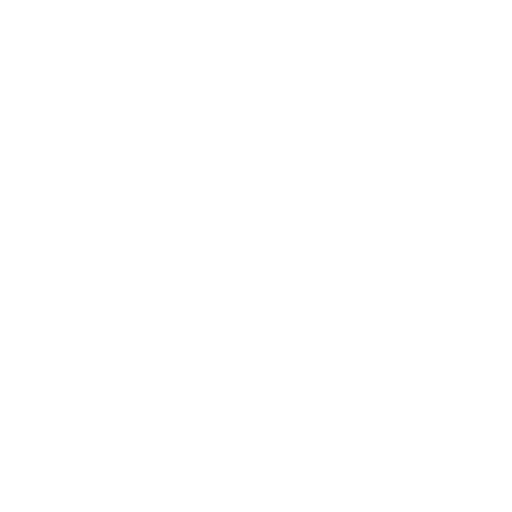
t = 0.00 s
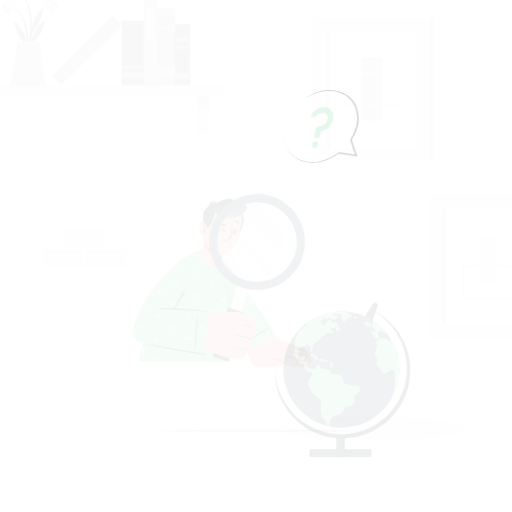
t = 0.15 s
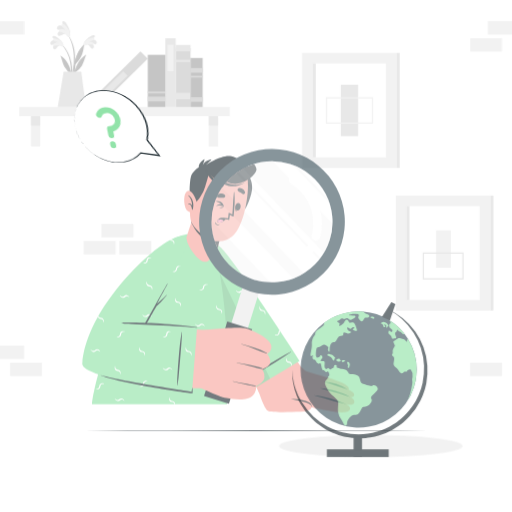
t = 0.45 s
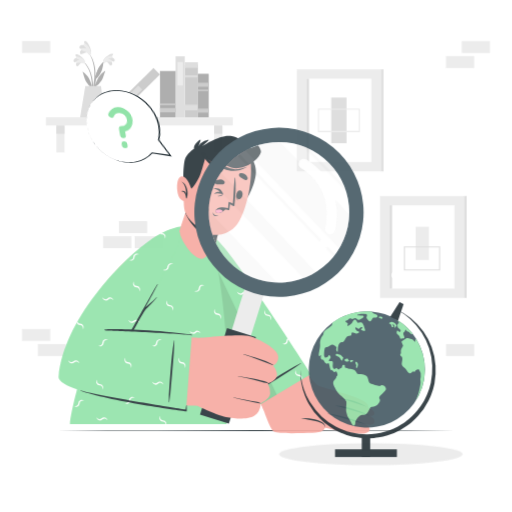
t = 0.60 s
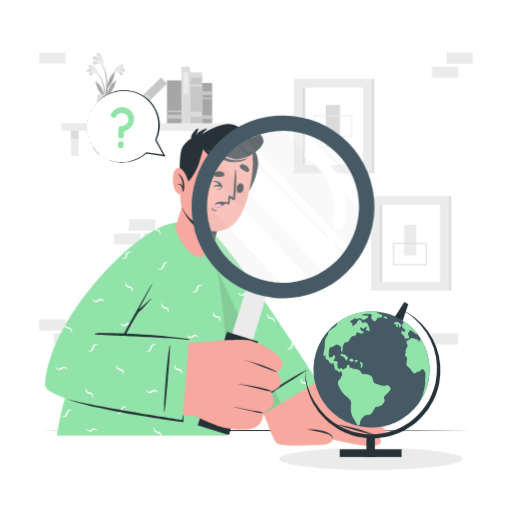
t = 0.80 s
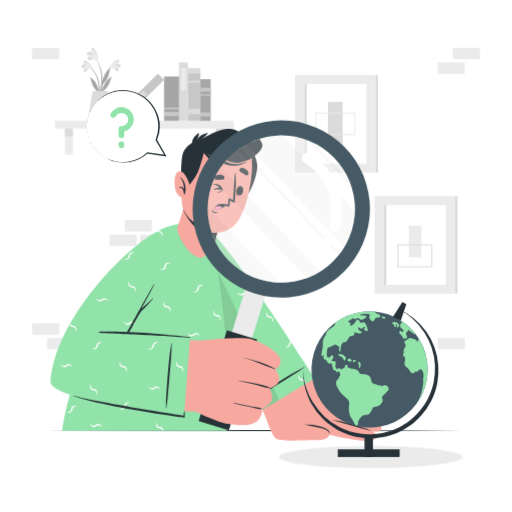
t = 1.00 s

The animated SVG that drew these frames (rendered in a browser with its animation timeline set to each time). Animation: 5 CSS @keyframes rules; one cycle of 1.00 s.

<svg class="animated" id="freepik_stories-curious" xmlns="http://www.w3.org/2000/svg" viewBox="0 0 500 500" version="1.1" xmlns:xlink="http://www.w3.org/1999/xlink" xmlns:svgjs="http://svgjs.com/svgjs"><style>svg#freepik_stories-curious:not(.animated) .animable {opacity: 0;}svg#freepik_stories-curious.animated #freepik--background-complete--inject-18 {animation: 1s 1 forwards cubic-bezier(.36,-0.01,.5,1.38) zoomOut;animation-delay: 0s;}svg#freepik_stories-curious.animated #freepik--Shadow--inject-18 {animation: 1s 1 forwards cubic-bezier(.36,-0.01,.5,1.38) slideDown;animation-delay: 0s;}svg#freepik_stories-curious.animated #freepik--Desk--inject-18 {animation: 1s 1 forwards cubic-bezier(.36,-0.01,.5,1.38) zoomIn;animation-delay: 0s;}svg#freepik_stories-curious.animated #freepik--Character--inject-18 {animation: 1s 1 forwards cubic-bezier(.36,-0.01,.5,1.38) zoomIn;animation-delay: 0s;}svg#freepik_stories-curious.animated #freepik--Globe--inject-18 {animation: 1s 1 forwards cubic-bezier(.36,-0.01,.5,1.38) slideLeft;animation-delay: 0s;}svg#freepik_stories-curious.animated #freepik--speech-bubble--inject-18 {animation: 1s 1 forwards cubic-bezier(.36,-0.01,.5,1.38) lightSpeedRight;animation-delay: 0s;}            @keyframes zoomOut {                0% {                    opacity: 0;                    transform: scale(1.5);                }                100% {                    opacity: 1;                    transform: scale(1);                }            }                    @keyframes slideDown {                0% {                    opacity: 0;                    transform: translateY(-30px);                }                100% {                    opacity: 1;                    transform: translateY(0);                }            }                    @keyframes zoomIn {                0% {                    opacity: 0;                    transform: scale(0.5);                }                100% {                    opacity: 1;                    transform: scale(1);                }            }                    @keyframes slideLeft {                0% {                    opacity: 0;                    transform: translateX(-30px);                }                100% {                    opacity: 1;                    transform: translateX(0);                }            }                    @keyframes lightSpeedRight {              from {                transform: translate3d(50%, 0, 0) skewX(-20deg);                opacity: 0;              }              60% {                transform: skewX(10deg);                opacity: 1;              }              80% {                transform: skewX(-2deg);              }              to {                opacity: 1;                transform: translate3d(0, 0, 0);              }            }        </style><g id="freepik--background-complete--inject-18" class="animable" style="transform-origin: 250px 193.887px;"><g id="el9krwcamet4t"><rect x="427.41" y="60.85" width="26.48" height="11.19" style="fill: rgb(235, 235, 235); transform-origin: 440.65px 66.445px; transform: rotate(-180deg);" class="animable"></rect></g><g id="el4b9zpsk3x96"><rect x="442.18" y="46.74" width="26.48" height="11.19" style="fill: rgb(235, 235, 235); transform-origin: 455.42px 52.335px; transform: rotate(180deg);" class="animable"></rect></g><g id="elqvxmu3wgi3c"><rect x="107.14" y="229.02" width="26.48" height="11.19" style="fill: rgb(235, 235, 235); transform-origin: 120.38px 234.615px; transform: rotate(180deg);" class="animable"></rect></g><g id="elilqreujzj4"><rect x="121.92" y="214.91" width="26.48" height="11.19" style="fill: rgb(235, 235, 235); transform-origin: 135.16px 220.505px; transform: rotate(180deg);" class="animable"></rect></g><g id="elzobs3cdiwlj"><rect x="136.63" y="229.02" width="26.48" height="11.19" style="fill: rgb(235, 235, 235); transform-origin: 149.87px 234.615px; transform: rotate(180deg);" class="animable"></rect></g><g id="el10piyh6f9fwc"><rect x="31.34" y="46.74" width="26.48" height="11.19" style="fill: rgb(235, 235, 235); transform-origin: 44.58px 52.335px; transform: rotate(180deg);" class="animable"></rect></g><g id="el8ap4ytkyc94"><rect x="46.11" y="329.85" width="26.48" height="11.19" style="fill: rgb(235, 235, 235); transform-origin: 59.35px 335.445px; transform: rotate(180deg);" class="animable"></rect></g><g id="el2msseownnq2"><rect x="31.34" y="315.74" width="26.48" height="11.19" style="fill: rgb(235, 235, 235); transform-origin: 44.58px 321.335px; transform: rotate(180deg);" class="animable"></rect></g><g id="el270sqlf4wxo"><rect x="427.41" y="329.85" width="26.48" height="11.19" style="fill: rgb(235, 235, 235); transform-origin: 440.65px 335.445px; transform: rotate(-180deg);" class="animable"></rect></g><rect x="288.17" y="73.17" width="78.58" height="95.31" style="fill: rgb(235, 235, 235); transform-origin: 327.46px 120.825px;" id="eltrrme6pg1td" class="animable"></rect><rect x="297.15" y="81.87" width="60.62" height="77.92" style="fill: rgb(255, 255, 255); transform-origin: 327.46px 120.83px;" id="el24x2srzh70t" class="animable"></rect><rect x="297.15" y="81.87" width="2.37" height="77.92" style="fill: rgb(219, 219, 219); transform-origin: 298.335px 120.83px;" id="elwxrxq3xcv08" class="animable"></rect><rect x="366.75" y="73.17" width="2.37" height="95.31" style="fill: rgb(219, 219, 219); transform-origin: 367.935px 120.825px;" id="elqhvwzqu705" class="animable"></rect><rect x="320.31" y="99.54" width="14.29" height="42.59" style="fill: rgb(219, 219, 219); transform-origin: 327.455px 120.835px;" id="eljq6xh8pu2f" class="animable"></rect><path d="M347,131.76H307.9V109.9H347Zm-38.12-1H346V110.9H308.9Z" style="fill: rgb(235, 235, 235); transform-origin: 327.45px 120.83px;" id="ell4asvqydh7" class="animable"></path><rect x="365.84" y="191.45" width="78.58" height="95.31" style="fill: rgb(235, 235, 235); transform-origin: 405.13px 239.105px;" id="el9kiogsyq0t" class="animable"></rect><rect x="374.81" y="200.15" width="60.62" height="77.92" style="fill: rgb(255, 255, 255); transform-origin: 405.12px 239.11px;" id="elqrlsewerbk" class="animable"></rect><rect x="374.81" y="200.15" width="2.37" height="77.92" style="fill: rgb(219, 219, 219); transform-origin: 375.995px 239.11px;" id="elrqip0hk663i" class="animable"></rect><rect x="444.41" y="191.45" width="2.37" height="95.31" style="fill: rgb(219, 219, 219); transform-origin: 445.595px 239.105px;" id="eld0xyaqyjzra" class="animable"></rect><rect x="399.26" y="220.29" width="12.25" height="30.96" style="fill: rgb(235, 235, 235); transform-origin: 405.385px 235.77px;" id="eldb5vk8kcer4" class="animable"></rect><path d="M422.07,261H388.18V238.61h33.89Zm-32.89-1h31.89V239.61H389.18Z" style="fill: rgb(219, 219, 219); transform-origin: 405.125px 249.805px;" id="elonzabkeppd9" class="animable"></path><g id="elru8l8owemor"><rect x="53.67" y="117.96" width="174.64" height="7.66" style="fill: rgb(235, 235, 235); transform-origin: 140.99px 121.79px; transform: rotate(180deg);" class="animable"></rect></g><rect x="210.86" y="125.62" width="7.66" height="25.33" style="fill: rgb(235, 235, 235); transform-origin: 214.69px 138.285px;" id="eljd4m6tq7xxf" class="animable"></rect><rect x="210.86" y="125.62" width="7.66" height="7.83" style="fill: rgb(219, 219, 219); transform-origin: 214.69px 129.535px;" id="elrtpcq695v7e" class="animable"></rect><rect x="63.45" y="125.62" width="7.66" height="25.33" style="fill: rgb(235, 235, 235); transform-origin: 67.28px 138.285px;" id="elsk30a92jlxn" class="animable"></rect><rect x="63.45" y="125.62" width="7.66" height="7.83" style="fill: rgb(219, 219, 219); transform-origin: 67.28px 129.535px;" id="el5zk447a9cc9" class="animable"></rect><g id="elg9ps9swmear"><rect x="165.16" y="87.41" width="48.81" height="12.29" style="fill: rgb(199, 199, 199); transform-origin: 189.565px 93.555px; transform: rotate(90deg);" class="animable"></rect></g><g id="el19tygfzemwu"><rect x="186.88" y="63.07" width="5.36" height="12.29" style="fill: rgb(219, 219, 219); transform-origin: 189.56px 69.215px; transform: rotate(90deg);" class="animable"></rect></g><g id="elz30l388n2x"><rect x="188.57" y="73.62" width="1.99" height="12.29" style="fill: rgb(219, 219, 219); transform-origin: 189.565px 79.765px; transform: rotate(90deg);" class="animable"></rect></g><g id="el2o79srd55z4"><rect x="186.12" y="101.96" width="5.36" height="13.82" style="fill: rgb(219, 219, 219); transform-origin: 188.8px 108.87px; transform: rotate(90deg);" class="animable"></rect></g><g id="el1zpr08mhjuv"><rect x="150.65" y="85.19" width="56.94" height="8.59" style="fill: rgb(219, 219, 219); transform-origin: 179.12px 89.485px; transform: rotate(90deg);" class="animable"></rect></g><g id="elp9jqnd2ihm"><rect x="168.21" y="74.75" width="21.9" height="5.15" style="fill: rgb(235, 235, 235); transform-origin: 179.16px 77.325px; transform: rotate(90deg);" class="animable"></rect></g><g id="elcp2lhvcuasw"><rect x="108.51" y="90.6" width="56.94" height="8.59" style="fill: rgb(199, 199, 199); transform-origin: 136.98px 94.895px; transform: rotate(135.33deg);" class="animable"></rect></g><g id="elqk7rslg9g"><rect x="123.05" y="95.23" width="21.9" height="5.16" style="fill: rgb(219, 219, 219); transform-origin: 134px 97.81px; transform: rotate(135.33deg);" class="animable"></rect></g><g id="elshaxjsswq6"><rect x="145.92" y="89.05" width="43.25" height="14.59" style="fill: rgb(166, 166, 166); transform-origin: 167.545px 96.345px; transform: rotate(90deg);" class="animable"></rect></g><g id="elxt6owe8jb38"><rect x="165.52" y="104.07" width="4.03" height="14.59" style="fill: rgb(199, 199, 199); transform-origin: 167.535px 111.365px; transform: rotate(90deg);" class="animable"></rect></g><g id="elf98rwv1z48"><rect x="166.76" y="98.63" width="1.56" height="14.59" style="fill: rgb(199, 199, 199); transform-origin: 167.54px 105.925px; transform: rotate(90deg);" class="animable"></rect></g><g id="eli5qclncqpua"><rect x="180.43" y="92.61" width="40.64" height="10.08" style="fill: rgb(166, 166, 166); transform-origin: 200.75px 97.65px; transform: rotate(90deg);" class="animable"></rect></g><g id="elrs9njvq8nq"><rect x="198.85" y="106.73" width="3.79" height="10.08" style="fill: rgb(199, 199, 199); transform-origin: 200.745px 111.77px; transform: rotate(90deg);" class="animable"></rect></g><g id="eluwrvaqf4ett"><rect x="198.85" y="82.56" width="3.79" height="10.08" style="fill: rgb(199, 199, 199); transform-origin: 200.745px 87.6px; transform: rotate(90deg);" class="animable"></rect></g><g id="ele06lodzp9bn"><rect x="200.01" y="87.78" width="1.47" height="10.08" style="fill: rgb(199, 199, 199); transform-origin: 200.745px 92.82px; transform: rotate(90deg);" class="animable"></rect></g><path d="M89,65.89c8.6,8.42,10,21.44,8.23,32.84,0,.26-.45.19-.45,0,0-2.6.08-5.17.07-7.73,0-.12-.08-.23-.13-.35a17.28,17.28,0,0,1-5.59-6c-1.43-2.82-2-6-3.09-9-.11-.28.19-.2.39,0,5.23,3.85,6.9,8,8.4,13.55a45.91,45.91,0,0,0-.91-8.63,29.46,29.46,0,0,0-7.15-14.39C88.61,66,88.83,65.74,89,65.89Z" style="fill: rgb(166, 166, 166); transform-origin: 92.9587px 82.3725px;" id="eldcby3f368g" class="animable"></path><path d="M87.36,66.87c-1.47,0-2.4,2.42-3.55,3.11a1.12,1.12,0,0,1-1.64-.26c-1.14-1.59.43-3.56,1.9-4.66A16.92,16.92,0,0,1,81,66.47a1.08,1.08,0,0,1-1.39-.83c-.5-2.17,2.23-3.14,4.1-3.18-.91-.63-3.5-2.35-2.12-3.19S86,60.87,87,61.68c1.46,1.19,3.2,3,3.27,4.81C90.4,68.66,88.5,67.33,87.36,66.87Z" style="fill: rgb(219, 219, 219); transform-origin: 84.9131px 64.662px;" id="el40dcno5vjuh" class="animable"></path><path d="M87.79,67.24c-1.89-.86-5.52.38-5.83-.34-.63-1.46,2.28-2.46,3.84-2.65-1.44-.39-4.2-1-4.12-2.4.1-1.7,4.24-.24,6.34,1.36,2.63,2,2.62,4,2.18,4.37C89.6,68.11,88.1,67.38,87.79,67.24Z" style="fill: rgb(235, 235, 235); transform-origin: 86.0494px 64.4301px;" id="el04fxcftsrzw" class="animable"></path><path d="M108.56,65.06c-8.91,8.08-10.85,21-9.47,32.5,0,.26.44.21.45,0,.1-2.6.11-5.17.22-7.73l.15-.34a17.39,17.39,0,0,0,5.81-5.79c1.54-2.77,2.22-5.93,3.43-8.83.12-.28-.19-.21-.39-.07-5.37,3.65-7.2,7.74-8.91,13.22a46,46,0,0,1,1.24-8.59,29.43,29.43,0,0,1,7.69-14.11C108.92,65.15,108.71,64.92,108.56,65.06Z" style="fill: rgb(166, 166, 166); transform-origin: 103.932px 81.3767px;" id="el9rls7y4h7vh" class="animable"></path><path d="M110.14,66.1c1.47.11,2.31,2.5,3.43,3.24a1.12,1.12,0,0,0,1.65-.2c1.2-1.55-.29-3.57-1.72-4.73a16,16,0,0,0,3,1.53,1.07,1.07,0,0,0,1.42-.78c.58-2.15-2.11-3.22-4-3.33.93-.6,3.59-2.21,2.24-3.11s-4.51,1.44-5.53,2.2c-1.51,1.13-3.32,2.84-3.45,4.69C107,67.77,109,66.51,110.14,66.1Z" style="fill: rgb(219, 219, 219); transform-origin: 112.584px 64.0658px;" id="el41dy6px1e9u" class="animable"></path><path d="M109.69,66.45c1.93-.79,5.51.59,5.85-.12.68-1.43-2.19-2.54-3.74-2.79,1.45-.34,4.24-.85,4.21-2.25,0-1.7-4.23-.4-6.38,1.13-2.72,1.92-2.78,3.87-2.35,4.28C107.85,67.26,109.38,66.58,109.69,66.45Z" style="fill: rgb(235, 235, 235); transform-origin: 111.546px 63.7027px;" id="elj35bspmvma" class="animable"></path><path d="M99.45,86.41a88.44,88.44,0,0,1-2.77,12.78.32.32,0,0,1-.62-.13c.58-3.94,1.65-7.8,2.24-11.74A59.4,59.4,0,0,0,99,75.26c-.38-6.63-2.18-13.69-6.51-18.89-.09-.12.11-.29.21-.18C101.35,66.3,100,78.7,100,79.81c1.23-4.19,2.49-9,7.14-13.25.2-.18.35-.09.32.22-.83,7.76-3,11.81-7.49,16C99.8,84,99.64,85.2,99.45,86.41Z" style="fill: rgb(166, 166, 166); transform-origin: 99.9656px 77.7775px;" id="elhj3c9mc6mui" class="animable"></path><path d="M92.39,57.54c-1.56-.7-3.71,1.29-5.25,1.42a1.28,1.28,0,0,1-1.57-1.08c-.38-2.23,2.24-3.48,4.32-3.88-1.31-.08-2.6.27-3.89-.08a1.24,1.24,0,0,1-1-1.56c.58-2.51,3.89-2.14,5.86-1.24-.63-1.11-2.46-4.2-.61-4.38S94,50.65,94.67,52c.92,2,1.84,4.69,1,6.65C94.64,60.92,93.35,58.58,92.39,57.54Z" style="fill: rgb(219, 219, 219); transform-origin: 90.4771px 53.1712px;" id="el7djfpj5mrn9" class="animable"></path><path d="M92.65,58.13c-1.53-1.84-5.92-2.39-5.88-3.29.09-1.82,3.6-1.4,5.32-.81-1.3-1.13-3.85-3.17-3.06-4.57,1-1.71,4.52,1.89,5.88,4.61,1.72,3.42.72,5.44.07,5.62C94.09,60,92.91,58.43,92.65,58.13Z" style="fill: rgb(235, 235, 235); transform-origin: 91.3176px 54.3735px;" id="elcw5eh5kqj58" class="animable"></path><path d="M105.15,88.74,109,118H85.71c.47-2.59,4.81-29.25,4.81-29.25Z" style="fill: rgb(219, 219, 219); transform-origin: 97.355px 103.37px;" id="elrg575kydvzh" class="animable"></path></g><g id="freepik--Shadow--inject-18" class="animable" style="transform-origin: 362.17px 446.26px;"><ellipse cx="362.17" cy="446.26" rx="89.61" ry="10.79" style="fill: rgb(235, 235, 235); transform-origin: 362.17px 446.26px;" id="el2v2sg4uq10t" class="animable"></ellipse></g><g id="freepik--Desk--inject-18" class="animable" style="transform-origin: 250px 420.55px;"><polygon points="453.01 420.55 402.26 420.79 351.5 420.88 250 421.05 148.5 420.88 97.74 420.79 46.99 420.55 97.74 420.3 148.5 420.21 250 420.05 351.5 420.21 402.26 420.3 453.01 420.55" style="fill: rgb(38, 50, 56); transform-origin: 250px 420.55px;" id="el3kl146iia2u" class="animable"></polygon></g><g id="freepik--Character--inject-18" class="animable" style="transform-origin: 223.269px 274.091px;"><circle cx="281.55" cy="268.45" r="3.67" style="fill: rgb(255, 255, 255); transform-origin: 281.55px 268.45px;" id="elafglh6wfn6" class="animable"></circle><circle cx="337.54" cy="268.45" r="3.67" style="fill: rgb(255, 255, 255); transform-origin: 337.54px 268.45px;" id="elmod1w0qb32" class="animable"></circle><circle cx="393.53" cy="268.45" r="3.67" style="fill: rgb(255, 255, 255); transform-origin: 393.53px 268.45px;" id="el8k7jabl1jng" class="animable"></circle><path d="M203.81,228.25C245,268.52,301.18,362.07,308.52,376.66c5,9.91-46.78,37.38-49.15,30.15-3-9.26-56.05-107.45-68.7-162.77C185.13,219.81,195.49,220.12,203.81,228.25Z" style="fill: rgb(247, 169, 160); transform-origin: 248.985px 315.646px;" id="eloj7l96b6hf" class="animable"></path><path d="M256.76,400c1.93,4.94,8.58,26,13,28.53s27.19,1.5,38.68,1.26,13.68-3.49,13.41-7.44-24.4-4.2-24.4-4.2S329.82,426.69,338,428s26.89,5.66,29.45-1.11c1.16-3.06-4-6-4-6s7.88,2.12,9-1.8c1.33-4.46-4.95-6.77-4.95-6.77s4.92.89,4.95-2.73c.09-8.07-30.62-11.4-30.62-11.4s23.69,10.93,24.3,4.33c.86-9.14-47.41-18.13-52.49-22a34.13,34.13,0,0,1-8.23-9.72Z" style="fill: rgb(247, 169, 160); transform-origin: 314.697px 400.693px;" id="elvxxpzf8fvvs" class="animable"></path><path d="M321.7,424.34a3.52,3.52,0,0,0-1.16-3,9.91,9.91,0,0,0-2.84-1.76,37.55,37.55,0,0,0-6.62-2c-4.56-1-9.21-1.77-13.86-2.87a56.29,56.29,0,0,1,14.22,1.3,26,26,0,0,1,6.83,2.45,9.07,9.07,0,0,1,2.87,2.37A3.67,3.67,0,0,1,321.7,424.34Z" style="fill: rgb(38, 50, 56); transform-origin: 309.57px 419.507px;" id="elj4t0sv1mlxr" class="animable"></path><path d="M363.38,420.9c-3.33-.74-6.61-1.61-9.89-2.48s-6.54-1.81-9.81-2.72l-9.76-2.84c-3.25-.94-6.51-1.88-9.8-2.78a74.71,74.71,0,0,1,10.1,1.58c3.34.69,6.63,1.57,9.91,2.49s6.51,2,9.72,3.09S360.26,419.53,363.38,420.9Z" style="fill: rgb(38, 50, 56); transform-origin: 343.75px 415.49px;" id="elj2sop0zms6" class="animable"></path><path d="M331.73,401.87a64.74,64.74,0,0,1,9.32,1.09,87.2,87.2,0,0,1,9.14,2.15,84.51,84.51,0,0,1,8.86,3.1,66.92,66.92,0,0,1,8.42,4.12c-3-1-5.89-2-8.85-2.95s-5.91-1.88-8.88-2.72-6-1.68-9-2.49S334.77,402.63,331.73,401.87Z" style="fill: rgb(38, 50, 56); transform-origin: 349.6px 407.1px;" id="elb0nb8qd60i9" class="animable"></path><path d="M336.31,394.09a62.38,62.38,0,0,1,28.59,9.11c-4.8-1.59-9.46-3.29-14.23-4.77S341.15,395.53,336.31,394.09Z" style="fill: rgb(38, 50, 56); transform-origin: 350.605px 398.645px;" id="el129cab19lw2l" class="animable"></path><path d="M307.46,369.56,246.79,406s-50-124.41-56.46-157,5.3-33.73,24.19-13.66C236.61,258.82,307.46,369.56,307.46,369.56Z" style="fill: rgb(146, 227, 169); transform-origin: 248.002px 314.014px;" id="elmturifq5rsm" class="animable"></path><path d="M246,390.67c4.56-2.18,8.85-5,13.17-7.65s8.49-5.21,12.72-7.86c8.52-5.33,17.24-10.5,25.4-16.39a.19.19,0,0,0-.19-.32c-9.08,4.51-17.73,10-26.36,15.31q-6.48,4-12.86,8.19a132.09,132.09,0,0,0-12.12,8.41C245.6,390.51,245.83,390.76,246,390.67Z" style="fill: rgb(38, 50, 56); transform-origin: 271.529px 374.564px;" id="elasmbn0bg8fj" class="animable"></path><path d="M246.29,379.1a3.64,3.64,0,0,0-2.32,3.31,2.81,2.81,0,0,1-1.29,2.41,3.05,3.05,0,0,1-1.48.48c-.58.1-1.18.18-1.78.34,1.18.2,2.37.67,3.74.14a3.65,3.65,0,0,0,2.22-3.36,2.74,2.74,0,0,1,1.36-2.33,3.12,3.12,0,0,1,1.5-.45c.59-.1,1.19-.18,1.78-.33C248.83,379.1,247.7,378.64,246.29,379.1Zm37.33-46.2a3.63,3.63,0,0,0-1.19,2.61,2.82,2.82,0,0,1-1.28,2.41,3.13,3.13,0,0,1-1.49.48c-.58.1-1.18.18-1.78.34,1.19.2,2.37.67,3.74.14a3.64,3.64,0,0,0,2.22-3.36,2.53,2.53,0,0,1,.5-1.53Zm-42.33-4.26A3.61,3.61,0,0,0,239,332a2.83,2.83,0,0,1-1.29,2.41,3.09,3.09,0,0,1-1.48.48c-.59.1-1.18.18-1.78.34,1.18.2,2.36.67,3.74.14a3.63,3.63,0,0,0,2.21-3.36,2.79,2.79,0,0,1,1.36-2.33,3.19,3.19,0,0,1,1.5-.45c.6-.1,1.2-.18,1.78-.33C243.83,328.64,242.69,328.18,241.29,328.64Zm-.25-43a3.58,3.58,0,0,0-3.92.8,2.8,2.8,0,0,1-2.63.69,3,3,0,0,1-1.36-.76c-.5-.35-1-.7-1.51-1,.7,1,1.18,2.13,2.51,2.78a3.58,3.58,0,0,0,4-.68,2.79,2.79,0,0,1,2.61-.8,2.86,2.86,0,0,1,1.38.71c.49.34,1,.7,1.5,1C242.9,287.39,242.4,286.21,241,285.63Zm-22.76-22.32a3.63,3.63,0,0,0-3.35-2.2,2.75,2.75,0,0,1-2.35-1.37,3,3,0,0,1-.42-1.5c-.13-.6-.19-1.18-.36-1.78-.18,1.18-.66,2.33-.18,3.74a3.58,3.58,0,0,0,3.28,2.32,2.86,2.86,0,0,1,2.89,2.75c.12.6.18,1.18.34,1.78C218.33,265.9,218.82,264.69,218.28,263.31Zm79.84,109.06a3.57,3.57,0,0,0-3.34-2.2,2.81,2.81,0,0,1-2.35-1.36,3.32,3.32,0,0,1-.43-1.53c-.12-.56-.18-1.16-.33-1.76-.21,1.18-.69,2.32-.21,3.72a3.55,3.55,0,0,0,3.29,2.32,2.81,2.81,0,0,1,2.41,1.31,2.77,2.77,0,0,1,.5,1.46c.06.34.11.67.17,1l.36-.22A4.48,4.48,0,0,0,298.12,372.37ZM266.64,311a3.58,3.58,0,0,0-3.34-2.2,2.8,2.8,0,0,1-2.35-1.36,3.1,3.1,0,0,1-.43-1.53c-.12-.57-.18-1.16-.33-1.76-.21,1.18-.69,2.32-.21,3.72a3.55,3.55,0,0,0,3.29,2.32,2.93,2.93,0,0,1,2.9,2.77c.11.6.18,1.2.33,1.77C266.7,313.56,267.19,312.38,266.64,311Zm-51.39-1.24a3.6,3.6,0,0,0-3.34-2.2,2.77,2.77,0,0,1-2.35-1.36,3.09,3.09,0,0,1-.43-1.52c-.12-.57-.18-1.17-.33-1.77a10.91,10.91,0,0,0-.41,2.78,4.37,4.37,0,0,0,.2.95,3.3,3.3,0,0,0,.46.87,3.65,3.65,0,0,0,2.83,1.45,2.93,2.93,0,0,1,2.9,2.76c.11.6.18,1.2.33,1.77C215.31,312.33,215.8,311.14,215.25,309.75Zm50.25,49.91a3.6,3.6,0,0,0-3.33-2.2,2.78,2.78,0,0,1-2.34-1.36,3.13,3.13,0,0,1-.45-1.51c-.1-.58-.18-1.18-.34-1.77-.19,1.17-.66,2.32-.19,3.73a3.55,3.55,0,0,0,3.3,2.3,2.9,2.9,0,0,1,2.41,1.31,2.71,2.71,0,0,1,.46,1.48c.14.58.2,1.16.35,1.76C265.58,362.24,266.06,361.05,265.5,359.66ZM191,239.23a3.38,3.38,0,0,0-2.22-.23c0,.44.09.88.14,1.34a3,3,0,0,1,1.71-.1A3.2,3.2,0,0,1,192,241c.49.33.95.71,1.48,1C192.82,241,192.34,239.9,191,239.23Z" style="fill: rgb(255, 255, 255); transform-origin: 243.576px 312.466px;" id="elaeleopn6psn" class="animable"></path><g id="elti32na5sqso"><path d="M272.55,390.51,246.79,406s-50-124.41-56.46-157c-3.13-15.77-2-24.18,2.17-26.37Z" style="opacity: 0.1; transform-origin: 230.545px 314.315px;" class="animable"></path></g><path d="M221.11,420.75H61C58.67,418,89.53,272.2,154.86,226.35c20.74-14.55,47.31-8.47,51.74,9.43C225.49,312.2,223.24,418.3,221.11,420.75Z" style="fill: rgb(146, 227, 169); transform-origin: 141.686px 319.483px;" id="elt8wjj0k5ub" class="animable"></path><path d="M162.88,256.66a3.61,3.61,0,0,0-2.32,3.3,2.78,2.78,0,0,1-1.29,2.41,3,3,0,0,1-1.48.48c-.58.11-1.18.18-1.78.35,1.18.19,2.37.67,3.74.13A3.64,3.64,0,0,0,162,260a2.73,2.73,0,0,1,1.36-2.33,3,3,0,0,1,1.49-.45c.6-.11,1.2-.18,1.79-.33C165.42,256.66,164.29,256.19,162.88,256.66Zm-11.45,77.58a3.57,3.57,0,0,0-2.32,3.27,2.84,2.84,0,0,1-1.27,2.43,3.13,3.13,0,0,1-1.49.48c-.59.1-1.17.18-1.77.34,1.17.19,2.35.67,3.74.13a3.64,3.64,0,0,0,2.19-3.35,2.81,2.81,0,0,1,1.37-2.33,3,3,0,0,1,1.51-.44c.6-.11,1.17-.19,1.77-.34C154,334.24,152.84,333.76,151.43,334.24Zm69.77,73.27a2.84,2.84,0,0,1-1.49.48c-.59.12-1.17.18-1.77.35,1.17.19,2.35.68,3.74.15a2.77,2.77,0,0,0,.54-.28c0-.66.05-1.35.07-2.06A2.87,2.87,0,0,1,221.2,407.51Zm-97.53-14.35a3.52,3.52,0,0,0-2.32,3.28,2.82,2.82,0,0,1-1.29,2.41,2.9,2.9,0,0,1-1.48.49c-.59.11-1.18.18-1.77.35,1.15.19,2.34.67,3.73.13a3.62,3.62,0,0,0,2.2-3.35,2.86,2.86,0,0,1,1.36-2.35,3.05,3.05,0,0,1,1.53-.42c.58-.13,1.16-.19,1.75-.34C126.21,393.16,125.07,392.67,123.67,393.16Zm71.38-114.73a3.56,3.56,0,0,0-2.32,3.29,2.78,2.78,0,0,1-1.29,2.41,2.89,2.89,0,0,1-1.46.49c-.6.1-1.2.18-1.78.33,1.16.21,2.35.69,3.72.13a3.59,3.59,0,0,0,2.22-3.33,2.74,2.74,0,0,1,1.36-2.35A3.24,3.24,0,0,1,197,279c.58-.12,1.18-.18,1.76-.34C197.59,278.43,196.46,278,195.05,278.43ZM71.79,396.22a3.56,3.56,0,0,0-2.32,3.29,2.81,2.81,0,0,1-1.29,2.41,3,3,0,0,1-1.48.48c-.58.12-1.18.18-1.76.34,1.15.2,2.33.69,3.72.15a3.62,3.62,0,0,0,2.2-3.35,2.87,2.87,0,0,1,1.36-2.35,3.05,3.05,0,0,1,1.53-.43c.58-.12,1.17-.2,1.77-.35C74.33,396.22,73.2,395.76,71.79,396.22Zm24.65-62a3.56,3.56,0,0,0-2.32,3.29,2.81,2.81,0,0,1-1.29,2.41,3,3,0,0,1-1.48.48c-.58.12-1.18.18-1.76.34,1.15.2,2.33.69,3.72.15a3.62,3.62,0,0,0,2.2-3.35,2.86,2.86,0,0,1,1.36-2.35,3.05,3.05,0,0,1,1.53-.43c.58-.12,1.17-.2,1.77-.35C99,334.23,97.85,333.76,96.44,334.23Zm119.38,20.84a3.56,3.56,0,0,0-2.32,3.29,2.81,2.81,0,0,1-1.29,2.41,3,3,0,0,1-1.48.48c-.58.12-1.18.18-1.76.34,1.15.2,2.33.69,3.72.15a3.62,3.62,0,0,0,2.2-3.35,2.86,2.86,0,0,1,1.36-2.35,3.05,3.05,0,0,1,1.53-.43c.58-.12,1.17-.2,1.77-.35C218.36,355.07,217.23,354.6,215.82,355.07Zm-85.9-40.7a3.58,3.58,0,0,0-3.92.81,2.84,2.84,0,0,1-2.64.69,3,3,0,0,1-1.36-.77c-.49-.34-1-.7-1.51-1,.7,1,1.18,2.12,2.51,2.78a3.57,3.57,0,0,0,4-.69,2.79,2.79,0,0,1,2.62-.79,2.85,2.85,0,0,1,1.37.7c.5.35,1,.71,1.5,1C131.77,316.14,131.28,315,129.92,314.37Zm64.66,75a3.63,3.63,0,0,0-3.92.83,2.81,2.81,0,0,1-2.62.68,2.85,2.85,0,0,1-1.38-.76c-.49-.33-1-.7-1.5-1,.69,1,1.19,2.11,2.5,2.77a3.58,3.58,0,0,0,4-.69,2.79,2.79,0,0,1,2.62-.78,2.62,2.62,0,0,1,1.37.7c.51.33,1,.71,1.5,1C196.45,391.18,195.94,390,194.58,389.4Zm-2-63.79a3.66,3.66,0,0,0-3.94.81,2.78,2.78,0,0,1-2.62.69,3.15,3.15,0,0,1-1.37-.76c-.5-.33-1-.71-1.5-1,.7,1,1.18,2.11,2.5,2.77a3.55,3.55,0,0,0,4-.69,2.82,2.82,0,0,1,2.6-.79,2.94,2.94,0,0,1,1.4.72c.49.33,1,.7,1.49,1C194.4,327.39,193.91,326.21,192.55,325.61ZM97.17,414.22a3.57,3.57,0,0,0-3.92.81,2.8,2.8,0,0,1-2.62.68,3,3,0,0,1-1.37-.76c-.51-.34-1-.7-1.5-1,.69,1,1.17,2.13,2.5,2.79a3.58,3.58,0,0,0,3.95-.69,2.83,2.83,0,0,1,2.62-.79,2.75,2.75,0,0,1,1.39.7c.51.34,1,.7,1.5,1C99,416,98.53,414.8,97.17,414.22Zm6.27-122.56c-.16.3-.31.6-.46.91a2.89,2.89,0,0,1,1.22.66c.51.35,1,.71,1.49,1A6.84,6.84,0,0,0,103.44,291.66Zm50.78,86a3.58,3.58,0,0,0-3.92.81,2.82,2.82,0,0,1-2.62.69,3.12,3.12,0,0,1-1.38-.76c-.51-.35-1-.71-1.49-1,.68,1,1.16,2.12,2.49,2.78a3.55,3.55,0,0,0,3.95-.69,2.91,2.91,0,0,1,4-.09c.51.35,1,.71,1.5,1C156.07,379.4,155.58,378.22,154.22,377.63Zm4.23-150.15a3.51,3.51,0,0,0-2.26-2c-.44.28-.89.58-1.33.89l-.39.28a3.08,3.08,0,0,0,.61.06,2.83,2.83,0,0,1,2.4,1.28,2.78,2.78,0,0,1,.48,1.49c.13.58.19,1.18.34,1.76C158.5,230.05,159,228.87,158.45,227.48ZM123.68,359.66a3.66,3.66,0,0,0-3.35-2.2A2.79,2.79,0,0,1,118,356.1a3.13,3.13,0,0,1-.45-1.51c-.1-.58-.18-1.18-.33-1.77-.19,1.17-.67,2.32-.19,3.73a3.54,3.54,0,0,0,3.28,2.3,2.9,2.9,0,0,1,2.42,1.31,3,3,0,0,1,.48,1.48c.1.58.18,1.16.34,1.76C123.74,362.24,124.22,361.05,123.68,359.66Zm8.69-78.06a3.61,3.61,0,0,0-3.35-2.2,2.74,2.74,0,0,1-2.34-1.36,3,3,0,0,1-.43-1.51c-.12-.58-.18-1.18-.35-1.78-.19,1.2-.67,2.33-.19,3.74a3.57,3.57,0,0,0,3.29,2.32,2.82,2.82,0,0,1,2.41,1.28,2.92,2.92,0,0,1,.48,1.47c.12.6.18,1.2.34,1.78C132.43,284.19,132.92,283,132.37,281.6Zm79.07-23.24a4.11,4.11,0,0,0,.18,1.84,3.06,3.06,0,0,0,.27.58C211.75,260,211.6,259.16,211.44,258.36Zm-45.07,42.83A3.62,3.62,0,0,0,163,299a2.81,2.81,0,0,1-2.35-1.38,3,3,0,0,1-.41-1.5c-.14-.59-.2-1.18-.36-1.78-.18,1.19-.66,2.34-.18,3.74a3.54,3.54,0,0,0,3.27,2.32,2.83,2.83,0,0,1,2.41,1.28,2.74,2.74,0,0,1,.48,1.48c.12.6.18,1.18.35,1.78C166.41,303.78,166.9,302.56,166.37,301.19Zm48.88,8.56a3.6,3.6,0,0,0-3.34-2.2,2.77,2.77,0,0,1-2.35-1.36,3.09,3.09,0,0,1-.43-1.52c-.12-.57-.18-1.17-.33-1.77-.21,1.18-.69,2.32-.21,3.73a3.57,3.57,0,0,0,3.29,2.32,2.93,2.93,0,0,1,2.9,2.76c.11.6.18,1.2.33,1.77C215.31,312.33,215.8,311.14,215.25,309.75ZM159.31,419.12a3.58,3.58,0,0,0-3.34-2.2,2.79,2.79,0,0,1-2.33-1.37,3.13,3.13,0,0,1-.45-1.51c-.1-.58-.18-1.18-.34-1.76-.2,1.16-.66,2.32-.2,3.72a3.58,3.58,0,0,0,3.31,2.31,2.91,2.91,0,0,1,2.41,1.3,2.65,2.65,0,0,1,.42,1.14h.77A3.54,3.54,0,0,0,159.31,419.12ZM94.62,382a3.58,3.58,0,0,0-3.34-2.2A2.77,2.77,0,0,1,89,378.44a3,3,0,0,1-.45-1.51c-.11-.58-.18-1.18-.34-1.76-.2,1.16-.66,2.32-.2,3.72a3.57,3.57,0,0,0,3.31,2.31,2.91,2.91,0,0,1,2.41,1.3,2.85,2.85,0,0,1,.46,1.48c.14.58.2,1.17.34,1.77C94.69,384.58,95.17,383.4,94.62,382Zm84.27-22.35a3.61,3.61,0,0,0-3.34-2.2,2.78,2.78,0,0,1-2.33-1.36,3,3,0,0,1-.45-1.51c-.11-.58-.18-1.18-.34-1.77-.2,1.17-.66,2.32-.2,3.73a3.56,3.56,0,0,0,3.31,2.3,2.9,2.9,0,0,1,2.41,1.31,2.79,2.79,0,0,1,.46,1.48c.14.58.2,1.16.34,1.76C179,362.24,179.44,361.05,178.89,359.66ZM191,239.23a3.58,3.58,0,0,0-4,.68,2.88,2.88,0,0,1-4,.11c-.5-.34-1-.72-1.51-1,.69,1,1.2,2.14,2.56,2.74a3.59,3.59,0,0,0,3.92-.81,2.78,2.78,0,0,1,2.62-.69A3.2,3.2,0,0,1,192,241c.49.33.95.71,1.48,1C192.82,241,192.34,239.9,191,239.23Z" style="fill: rgb(255, 255, 255); transform-origin: 143.615px 323.13px;" id="el3fhux7sdqa5" class="animable"></path><path d="M196,251.67c-8.7,0-19.95-15.81-23.19-27.29-.21-.79,9.15-28.09,10.44-33.69.26-1.16,33.22,16.65,33.22,16.65s-6.17,10.94-8.36,20.72C207.93,228.88,204.41,251.62,196,251.67Z" style="fill: rgb(247, 169, 160); transform-origin: 194.638px 221.153px;" id="el4hpbitqlqdu" class="animable"></path><path d="M216.47,207.33s-6.17,10.95-8.37,20.73c0,.2-.27,1.62-.7,3.67-16.36-5.4-24.64-18.11-28.52-26.77,2-6.19,3.85-12,4.37-14.27C183.52,189.54,216.47,207.33,216.47,207.33Z" style="fill: rgb(38, 50, 56); transform-origin: 197.675px 211.183px;" id="eljgx7vavw03s" class="animable"></path><path d="M236.6,147.58s9.65,8.39,7.91,20.46-8.33,23.14-9.51,23.39S236.6,147.58,236.6,147.58Z" style="fill: rgb(38, 50, 56); transform-origin: 239.714px 169.506px;" id="el2i6fiq05eoj" class="animable"></path><path d="M187.9,147.34c-8,10.73-14,47.79-8.22,58.6,8.42,15.68,28.39,24,43.29,12.51,14.44-11.16,21.47-59.59,14.4-70.06C227,133,199.69,131.49,187.9,147.34Z" style="fill: rgb(247, 169, 160); transform-origin: 208.763px 179.967px;" id="elltarw7qgt8d" class="animable"></path><path d="M227.12,184.42c0-.09.16.17.14.27-.72,2.46-1.12,5.4.92,6.8.06,0,0,.16-.06.13C225.48,190.54,226.05,186.64,227.12,184.42Z" style="fill: rgb(38, 50, 56); transform-origin: 227.214px 188.013px;" id="elyqw6kcxihwm" class="animable"></path><path d="M230,182.4c4.06.71,2.33,8.8-1.43,8.13S226.59,181.8,230,182.4Z" style="fill: rgb(38, 50, 56); transform-origin: 229.4px 186.469px;" id="elio9417641zn" class="animable"></path><path d="M205,203.19c.42.74.77,1.71,1.64,2.05a6.87,6.87,0,0,0,2.82.16.09.09,0,0,1,.07.16A3.44,3.44,0,0,1,206,206a2.73,2.73,0,0,1-1.29-2.74C204.69,203.07,204.89,203.08,205,203.19Z" style="fill: rgb(38, 50, 56); transform-origin: 207.123px 204.705px;" id="elpvk6g4aaqg8" class="animable"></path><path d="M220.62,195.11s-.35,3.84-.77,5.6c0,.16-4.93-1.43-10.49-.9-.83.08-.67-.57.32-.89,2-.63,4.45-1.15,9-.09.24-.46.45-5.93.73-5.88a15.92,15.92,0,0,1,3.78,1.83c1-8,.67-16.06,1.76-24a.25.25,0,0,1,.49,0c.92,8.44,0,17.66-.81,25.93C224.56,197.74,221.26,195.57,220.62,195.11Z" style="fill: rgb(38, 50, 56); transform-origin: 217.325px 185.651px;" id="eldze2w8zkwj" class="animable"></path><path d="M214.05,176.68c-1.14.15-2.21.09-3.34.13-1.29,0-2.3.2-3.44-.52a1.73,1.73,0,0,1-.51-2c.74-1.46,2.3-1.89,3.84-2a6.26,6.26,0,0,1,4.36,1.18A1.84,1.84,0,0,1,214.05,176.68Z" style="fill: rgb(38, 50, 56); transform-origin: 211.114px 174.546px;" id="elc78rd58go1v" class="animable"></path><path d="M234.41,172.61a29.74,29.74,0,0,1-2.87-1.71c-1.09-.67-2-1.09-2.6-2.3a1.72,1.72,0,0,1,.69-2c1.41-.81,3-.33,4.3.42a6.27,6.27,0,0,1,3,3.38A1.83,1.83,0,0,1,234.41,172.61Z" style="fill: rgb(38, 50, 56); transform-origin: 232.931px 169.481px;" id="el86zstb7hj" class="animable"></path><path d="M205.1,180.52a7.8,7.8,0,0,1,2.36-.24,8.46,8.46,0,0,1,2.4.48,7,7,0,0,1,2.19,1.35,6.2,6.2,0,0,1,1.48,2.28l.58,1.56-1.58-.39a15.31,15.31,0,0,0-3.4-.47,6.88,6.88,0,0,0-3.45.73,5.1,5.1,0,0,1,3.32-2,9.75,9.75,0,0,1,3.95.07L212,185a5.9,5.9,0,0,0-2.67-2.9A17.2,17.2,0,0,0,205.1,180.52Z" style="fill: rgb(38, 50, 56); transform-origin: 209.605px 183.11px;" id="ell5ct3aeu7ml" class="animable"></path><path d="M208.84,187.74a14.59,14.59,0,0,0,3.63-.88c.27-.14,1.34-.74,1.31-1a7.26,7.26,0,0,0-.39-1.87,5,5,0,0,1,.76,1.87,2.43,2.43,0,0,1-1.46,1.49A7.19,7.19,0,0,1,208.84,187.74Z" style="fill: rgb(38, 50, 56); transform-origin: 211.495px 185.918px;" id="elv12cqfe273m" class="animable"></path><path d="M216.56,199.68s-3.39,3.71-6.74,3.78c-3.85.08-3.84-3.37.58-4.75C212.71,198,216.56,199.68,216.56,199.68Z" style="fill: rgb(38, 50, 56); transform-origin: 211.782px 200.998px;" id="eliaq9u9xr9nh" class="animable"></path><path d="M209.83,203.45a7.57,7.57,0,0,0,4-1.51c-.61-1.27-2.25-2.8-6.58-1.16C206.5,202.16,207.4,203.51,209.83,203.45Z" style="fill: rgb(255, 153, 186); transform-origin: 210.411px 201.759px;" id="elvmmcpbcnvu" class="animable"></path><path d="M180.35,182.15c4.16,2,11.16-10.35,13.34-15.18,1.93-4.25,5.5-18.12,5.86-19.05s17.12,15.35,28.59,13.8,20.31-10.29,21.16-14.87-11-18.33-22.73-20.72-30,10.2-30,10.2,6.41-5.66,6.31-6.22-8.2,1.33-10.42,6.55c0,0,2.54-6.59,2-6.81s-7.37,4.73-6.7,9.36c0,0-7.76,4.9-9.38,11.32S175.47,179.8,180.35,182.15Z" style="fill: rgb(38, 50, 56); transform-origin: 213.132px 154.098px;" id="elj1powmqw0fn" class="animable"></path><path d="M236.3,160.61c-3.58,1-7.18,2.22-11,2.14-4.07-.08-8-1.71-11.55-3.69a37.68,37.68,0,0,1-9.46-7.73c-2.41-2.68-4.43-5.77-7.06-8.24-.65-.61-1.67.32-1.32,1.06,3.44,7.36,10.48,14.14,17.71,17.7,7.61,3.75,15.4,3.1,22.66-1.14C236.37,160.68,236.36,160.6,236.3,160.61Z" style="fill: rgb(38, 50, 56); transform-origin: 216.093px 153.603px;" id="elq9oi3n3n5p" class="animable"></path><path d="M185.16,180.23s-4.14-14-10.23-12.87-5.62,19.51-.33,23.78a6.48,6.48,0,0,0,9.34-.55Z" style="fill: rgb(247, 169, 160); transform-origin: 177.829px 180.082px;" id="eleklphws3vdj" class="animable"></path><path d="M175.2,172.63a.09.09,0,0,0-.09.15c3.66,3.13,4.58,7.8,4.78,12.39-.73-2-2.16-3.42-4.76-2.62-.14,0-.09.25,0,.26a4,4,0,0,1,3.72,2.71,18.9,18.9,0,0,1,.86,4c.08.44.83.47.83,0v-.1C182.49,184.07,180.81,175.11,175.2,172.63Z" style="fill: rgb(38, 50, 56); transform-origin: 178.181px 181.244px;" id="elgkysj8p28ya" class="animable"></path><path d="M220.13,209.22a110.42,110.42,0,0,0-7.91,18.07c-.5,1.59-.95,3.18-1.3,4.75,0,.06,0,.21-.08.45,0,.09,0,.2-.06.32-.12.64-.3,1.63-.55,2.85a1.25,1.25,0,0,0,0,.19.19.19,0,0,0,0,.07.22.22,0,0,0,0-.08,71.78,71.78,0,0,1-7.26-35.76l2.34,1.23,1.61.85h0l1.57.83,1.41.74h0l.84.44,1.35.72h0l0,0,1.35.72,1.26.67,1.16.62Z" style="fill: rgb(247, 169, 160); transform-origin: 211.492px 218px;" id="elu4q7xj2x7v" class="animable"></path><path d="M220.13,209.21h0a110.42,110.42,0,0,0-7.91,18.07c-.5,1.59-.95,3.18-1.3,4.75,0,.06,0,.21-.08.45,0,.09,0,.2-.06.32-.12.64-.3,1.63-.55,2.85a1.16,1.16,0,0,1,0,.18,71.78,71.78,0,0,1-7.26-35.76l2.34,1.23c.54.28,1.08.56,1.61.85h0l1.57.83,1.41.74h0l.85.46,1.35.72h0l0,0q.71.36,1.35.72l1.26.67,1.16.62Z" style="fill: rgb(38, 50, 56); transform-origin: 211.492px 217.95px;" id="elg5g12u0afqi" class="animable"></path><path d="M242.3,143.42s10.63,9.24,8.7,22.53-9.17,25.47-10.46,25.75S242.3,143.42,242.3,143.42Z" style="fill: rgb(38, 50, 56); transform-origin: 245.728px 167.561px;" id="el5r8sfzye6au" class="animable"></path><path d="M242.82,188.82v0c-3.22,14.1-8.6,27.26-15.53,32.61a27.52,27.52,0,0,1-15.07,5.84,28.62,28.62,0,0,1-5.63-.17,71.43,71.43,0,0,1-3.66-27,72.18,72.18,0,0,1,3.15-17.32,73.48,73.48,0,0,1,3.3-8.62,1.89,1.89,0,0,1,.06-1.35,3.51,3.51,0,0,1,1.26-1.38,71,71,0,0,1,7.53-11.74c.57-.74,1.16-1.46,1.76-2.16.32-.38.65-.75,1-1.12A72.09,72.09,0,0,1,240.46,141a27,27,0,0,1,2.52,3.11h0l.16.24c1.41,2.09,2.31,5.57,2.74,9.93C246.81,163.41,245.64,176.47,242.82,188.82Z" style="fill: rgb(247, 169, 160); transform-origin: 224.504px 184.168px;" id="eldf017xm8l9t" class="animable"></path><path d="M231.86,184c0-.1.18.18.15.29-.79,2.71-1.23,5.95,1,7.48.07.05,0,.19-.06.15C230.05,190.72,230.68,186.43,231.86,184Z" style="fill: rgb(38, 50, 56); transform-origin: 231.955px 187.953px;" id="el8kolgx5mirg" class="animable"></path><path d="M235,181.76c4.47.78,2.57,9.68-1.58,9S231.27,181.1,235,181.76Z" style="fill: rgb(38, 50, 56); transform-origin: 234.339px 186.261px;" id="el4ptp381rmfy" class="animable"></path><path d="M207.45,204.65c.46.82.85,1.88,1.81,2.25a7.35,7.35,0,0,0,3.1.18.1.1,0,0,1,.08.18,3.8,3.8,0,0,1-3.87.45,3,3,0,0,1-1.42-3C207.16,204.52,207.38,204.52,207.45,204.65Z" style="fill: rgb(38, 50, 56); transform-origin: 209.802px 206.302px;" id="elz8z7a5kro4g" class="animable"></path><path d="M224.71,195.75s-.4,4.23-.85,6.17c-.05.18-5.44-1.58-11.55-1-.92.08-.75-.63.34-1,2.18-.7,4.91-1.27,9.94-.1.26-.51.49-6.53.8-6.48a17.4,17.4,0,0,1,4.16,2c1.08-8.79.74-17.68,1.94-26.42a.27.27,0,0,1,.54,0c1,9.3,0,19.44-.89,28.55C229,198.65,225.4,196.26,224.71,195.75Z" style="fill: rgb(38, 50, 56); transform-origin: 221.081px 185.291px;" id="elsqktagn8xsi" class="animable"></path><path d="M217.46,175.45a34.54,34.54,0,0,1-3.67.15c-1.42,0-2.54.22-3.78-.57a1.63,1.63,0,0,1-.63-.89,1.89,1.89,0,0,1,.06-1.35,3.51,3.51,0,0,1,1.26-1.38,6.43,6.43,0,0,1,3-.82,6.9,6.9,0,0,1,4.8,1.31A2,2,0,0,1,217.46,175.45Z" style="fill: rgb(38, 50, 56); transform-origin: 214.267px 173.091px;" id="elixj55h68wjo" class="animable"></path><path d="M239.89,171a33.3,33.3,0,0,1-3.16-1.88c-1.21-.74-2.25-1.2-2.86-2.54a1.88,1.88,0,0,1,.75-2.18c1.55-.9,3.25-.37,4.74.46a6.87,6.87,0,0,1,3.31,3.71A2,2,0,0,1,239.89,171Z" style="fill: rgb(38, 50, 56); transform-origin: 238.272px 167.568px;" id="el2u9y6a2tdx1" class="animable"></path><path d="M207.61,179.68a8.94,8.94,0,0,1,5.24.27,7.59,7.59,0,0,1,2.42,1.49A6.81,6.81,0,0,1,216.9,184l.64,1.71-1.74-.43a18.52,18.52,0,0,0-3.75-.51,7.61,7.61,0,0,0-3.8.8,5.7,5.7,0,0,1,3.66-2.24,10.42,10.42,0,0,1,4.34.08l-1.09,1.28a6.57,6.57,0,0,0-2.95-3.2A19.63,19.63,0,0,0,207.61,179.68Z" style="fill: rgb(38, 50, 56); transform-origin: 212.575px 182.56px;" id="elrmmsjujebzk" class="animable"></path><path d="M211.74,187.63a15.31,15.31,0,0,0,4-1c.3-.14,1.47-.81,1.44-1a8,8,0,0,0-.43-2.07,5.81,5.81,0,0,1,.84,2.06,2.7,2.7,0,0,1-1.61,1.64A7.92,7.92,0,0,1,211.74,187.63Z" style="fill: rgb(38, 50, 56); transform-origin: 214.665px 185.663px;" id="el60ylc0fo6c3" class="animable"></path><path d="M220.23,200.79s-3.73,4.08-7.42,4.16c-4.24.09-4.23-3.72.63-5.23C216,198.92,220.23,200.79,220.23,200.79Z" style="fill: rgb(38, 50, 56); transform-origin: 214.969px 202.236px;" id="eleadbkt6comq" class="animable"></path><path d="M212.82,204.94a8.52,8.52,0,0,0,4.46-1.66c-.68-1.41-2.48-3.09-7.25-1.28C209.16,203.52,210.15,205,212.82,204.94Z" style="fill: rgb(255, 153, 186); transform-origin: 213.501px 203.076px;" id="el3ey1kx6thl2" class="animable"></path><path d="M256.28,142.62c-.47,2.57-3.24,6.34-7.52,9.64a30.85,30.85,0,0,1-2.87,2,31.2,31.2,0,0,1-4.37,2.31A31.58,31.58,0,0,1,233,159c-3.71.5-7.92-.69-12-2.6A72.09,72.09,0,0,1,240.46,141a70.72,70.72,0,0,1,12.93-5.46C255.47,138.4,256.58,141,256.28,142.62Z" style="fill: rgb(38, 50, 56); transform-origin: 238.664px 147.327px;" id="elz58a4ja4lw" class="animable"></path><path d="M242,157.87l-.56.32c-7.46,4.18-15.4,4.91-23.2,1.48.57-.74,1.16-1.46,1.76-2.16a24.38,24.38,0,0,0,9.92,2.61c4,.08,7.77-1.11,11.53-2.2h0l.51-.15C242,157.75,242,157.84,242,157.87Z" style="fill: rgb(38, 50, 56); transform-origin: 230.12px 159.677px;" id="elpj9ldtap88k" class="animable"></path><g id="elhem0z9yqltn"><rect x="230.01" y="283.02" width="20.47" height="63.39" style="fill: rgb(235, 235, 235); transform-origin: 240.245px 314.715px; transform: rotate(-162.68deg);" class="animable"></rect></g><path d="M300.48,121.52a86.55,86.55,0,1,0,56.86,108.39A86.54,86.54,0,0,0,300.48,121.52Zm42.87,104a71.89,71.89,0,1,1-47.23-90A71.9,71.9,0,0,1,343.35,225.55Z" style="fill: rgb(69, 90, 100); transform-origin: 274.715px 204.146px;" id="el0kv1uq12lzu" class="animable"></path><polygon points="193.98 411.11 223.53 420.32 223.53 420.32 251.16 331.71 221.61 322.5 221.61 322.5 193.98 411.11" style="fill: rgb(38, 50, 56); transform-origin: 222.57px 371.41px;" id="elwlw5mr2m0o" class="animable"></polygon><g id="elquzjcfenul"><g style="opacity: 0.3; transform-origin: 274.712px 204.151px;" class="animable"><path d="M206.09,182.76a71.89,71.89,0,1,0,90-47.25A71.89,71.89,0,0,0,206.09,182.76Z" style="fill: rgb(255, 255, 255); transform-origin: 274.724px 204.151px;" id="el2bodyxg9qmv" class="animable"></path><path d="M202.82,202.84A72,72,0,0,0,272.76,276Z" style="fill: rgb(235, 235, 235); transform-origin: 237.785px 239.42px;" id="elnchcd32l7br" class="animable"></path><path d="M240.59,140.88l95.79,100.26a71.91,71.91,0,0,0,7-15.58,70.59,70.59,0,0,0,3.23-19.28l-70.71-74A71.81,71.81,0,0,0,240.59,140.88Z" style="fill: rgb(235, 235, 235); transform-origin: 293.6px 186.705px;" id="el2qn7pz9k6os" class="animable"></path><path d="M208.57,176l91.24,95.5a73.23,73.23,0,0,0,12.67-6.2l-97.16-101.7A69.16,69.16,0,0,0,208.57,176Z" style="fill: rgb(235, 235, 235); transform-origin: 260.525px 217.55px;" id="elsp15i9984cb" class="animable"></path><path d="M232.27,146.14l98.47,103.08c.55-.68,1.09-1.36,1.61-2.06l-98-102.52C233.68,145.12,233,145.61,232.27,146.14Z" style="fill: rgb(235, 235, 235); transform-origin: 282.31px 196.93px;" id="elbv6sxy1iw3" class="animable"></path><path d="M299.54,136.67l43.71,45.75c-.64-2-1.39-4.08-2.23-6.06l-35.55-37.21Q302.61,137.79,299.54,136.67Z" style="fill: rgb(235, 235, 235); transform-origin: 321.395px 159.545px;" id="elamy5xl25uh5" class="animable"></path></g></g><path d="M322.22,219.53c0-.09,0-.18.08-.27.33-1.3-.28,1.29-.1.41.22-1,.43-2.09.6-3.15a67.35,67.35,0,0,0,.83-11.17c0-.53,0-1,0-1.58,0-.17.06,1.25,0,.12,0-.33,0-.65-.06-1-.07-1.24-.19-2.48-.34-3.72a61.91,61.91,0,0,0-1.5-8.09c-.17-.63-.35-1.26-.53-1.9-.23-.85.32,1-.05-.17-.13-.38-.25-.75-.37-1.13-.49-1.42-1-2.82-1.63-4.2s-1.35-3-2.12-4.38c-.35-.66-.72-1.31-1.1-2-.65-1.11.31.45-.2-.33-.25-.37-.49-.75-.73-1.13a61.82,61.82,0,0,0-7.69-9.24c-.06-.06-.58-.56-.15-.15s-.24-.21-.31-.29l-1.33-1.18c-.87-.75-1.75-1.48-2.65-2.19-1.91-1.49-3.9-2.87-5.95-4.17-2.35-1.49-2.68-5.06-1.11-7.2a5.26,5.26,0,0,1,7.2-1.11c13,8.23,23.21,20.44,27.78,35.22a70.91,70.91,0,0,1,2.47,30.74,51.14,51.14,0,0,1-1.38,6.84c-.73,2.6-4.24,4-6.64,3a5.3,5.3,0,0,1-3-6.65Z" style="fill: rgb(255, 255, 255); transform-origin: 314.395px 187.895px;" id="elrf16qw3fcrd" class="animable"></path><path d="M316.54,233.76a5.07,5.07,0,1,0,6.53-2.94A5.06,5.06,0,0,0,316.54,233.76Z" style="fill: rgb(255, 255, 255); transform-origin: 321.279px 235.562px;" id="el3zjtjqpfc3u" class="animable"></path><path d="M141,235.1c-57.77,39.27-103.16,128.37-82.65,143,18.73,13.33,104.26,24.42,132.57,23.86,8.32-.17,15.54-69.38,6.65-69.22-10.75.2-72.58-5.9-73.62-6.2-2.22-.65,28-54.8,41.36-79.42C184,212.76,162.68,220.35,141,235.1Z" style="fill: rgb(247, 169, 160); transform-origin: 127.494px 312.318px;" id="ele4tjh5fck" class="animable"></path><path d="M273.87,351c1.28,6.77-5,10.14-5,10.14s3.84,3.94,3.85,9.23c0,6.05-9.47,8.73-9.47,8.73a18.09,18.09,0,0,1,2.52,10.37c-.58,5.8-9.77,9.86-9.77,9.86a15.89,15.89,0,0,1-3.53,10.52c-6.73,7.67-22.12,5.16-31.92,3.66s-36.18-14.92-41.47-17l9.08-63s45.84-5.78,57.11-2.39C254.75,334,272.43,343.37,273.87,351Z" style="fill: rgb(247, 169, 160); transform-origin: 226.561px 372.593px;" id="el6khjt8cpgvy" class="animable"></path><path d="M268.57,360c-9.36-5.47-19.83-7.86-30.15-10.85a.19.19,0,0,0-.1.36c10.3,2.85,19.89,7.71,30,11A.26.26,0,0,0,268.57,360Z" style="fill: rgb(38, 50, 56); transform-origin: 253.47px 354.844px;" id="elieij691ygmm" class="animable"></path><path d="M263.15,378.21a28.29,28.29,0,0,0-7-2.19q-3.83-.9-7.68-1.68c-5.14-1-10.3-1.95-15.49-2.72-.23,0-.34.31-.1.36,5.12,1,10.23,2.16,15.3,3.42q3.81.94,7.6,2A33.3,33.3,0,0,0,263,378.9.37.37,0,0,0,263.15,378.21Z" style="fill: rgb(38, 50, 56); transform-origin: 248.041px 375.26px;" id="elcu7em1k581" class="animable"></path><path d="M255.78,399.25c-1.83-1.09-4.39-1.26-6.46-1.63q-3.52-.63-7-1.31c-4.69-.9-9.38-1.8-14-2.87-.24-.05-.34.31-.1.36,4.73,1.11,9.44,2.27,14.18,3.34q3.48.78,7,1.52c2,.42,4.42,1.18,6.45.83A.13.13,0,0,0,255.78,399.25Z" style="fill: rgb(38, 50, 56); transform-origin: 241.997px 396.507px;" id="el0uvewgzyj2jk" class="animable"></path><path d="M125.47,324.36c-.54-.61,29.53-52.57,42.93-80.41s-.51-29.18-27.17-10.21C112.67,254.07,54,315,49.35,372.44c-1.49,18.61,130.38,33.77,130.38,33.77l5.94-76.67S126.3,325.3,125.47,324.36Z" style="fill: rgb(146, 227, 169); transform-origin: 117.504px 313.616px;" id="elxl01kkv1pag" class="animable"></path><path d="M178.89,359.66a3.61,3.61,0,0,0-3.34-2.2,2.78,2.78,0,0,1-2.33-1.36,3,3,0,0,1-.45-1.51c-.11-.58-.18-1.18-.34-1.77-.2,1.17-.66,2.32-.2,3.73a3.56,3.56,0,0,0,3.31,2.3,2.9,2.9,0,0,1,2.41,1.31,2.79,2.79,0,0,1,.46,1.48c.14.58.2,1.16.34,1.76C179,362.24,179.44,361.05,178.89,359.66ZM74.67,320.32a3.58,3.58,0,0,0-3.34-2.2A2.8,2.8,0,0,1,69,316.76a2.5,2.5,0,0,1-.35-.88c-.23.4-.45.8-.67,1.2a.53.53,0,0,0,0,.12,3.56,3.56,0,0,0,3.31,2.31,2.91,2.91,0,0,1,2.41,1.3,2.85,2.85,0,0,1,.46,1.48c.14.59.2,1.17.35,1.77C74.75,322.89,75.22,321.71,74.67,320.32Zm20,61.69a3.58,3.58,0,0,0-3.34-2.2A2.77,2.77,0,0,1,89,378.44a3,3,0,0,1-.45-1.51c-.11-.58-.18-1.18-.34-1.76-.2,1.16-.66,2.32-.2,3.72a3.57,3.57,0,0,0,3.31,2.31,2.91,2.91,0,0,1,2.41,1.3,2.85,2.85,0,0,1,.46,1.48c.14.58.2,1.17.34,1.77C94.69,384.58,95.17,383.4,94.62,382ZM132.37,281.6a3.61,3.61,0,0,0-3.35-2.2,2.74,2.74,0,0,1-2.34-1.36,3,3,0,0,1-.43-1.51c-.12-.58-.18-1.18-.35-1.78-.19,1.2-.67,2.33-.19,3.74a3.57,3.57,0,0,0,3.29,2.32,2.82,2.82,0,0,1,2.41,1.28,2.92,2.92,0,0,1,.48,1.47c.12.6.18,1.2.34,1.78C132.43,284.19,132.92,283,132.37,281.6Zm-8.69,78.06a3.66,3.66,0,0,0-3.35-2.2A2.79,2.79,0,0,1,118,356.1a3.13,3.13,0,0,1-.45-1.51c-.1-.58-.18-1.18-.33-1.77-.19,1.17-.67,2.32-.19,3.73a3.54,3.54,0,0,0,3.28,2.3,2.9,2.9,0,0,1,2.42,1.31,3,3,0,0,1,.48,1.48c.1.58.18,1.16.34,1.76C123.74,362.24,124.22,361.05,123.68,359.66Zm34.77-132.18a3.6,3.6,0,0,0-3.35-2.18l-.36,0-1.56.82a3.64,3.64,0,0,0,1.9.59,2.83,2.83,0,0,1,2.4,1.28,2.78,2.78,0,0,1,.48,1.49c.13.58.19,1.18.34,1.76C158.5,230.05,159,228.87,158.45,227.48Zm-4.23,150.15a3.58,3.58,0,0,0-3.92.81,2.82,2.82,0,0,1-2.62.69,3.12,3.12,0,0,1-1.38-.76c-.51-.35-1-.71-1.49-1,.68,1,1.16,2.12,2.49,2.78a3.55,3.55,0,0,0,3.95-.69,2.91,2.91,0,0,1,4-.09c.51.35,1,.71,1.5,1C156.07,379.4,155.58,378.22,154.22,377.63Zm-51.07-86.12a3.59,3.59,0,0,0-3.92.81,2.81,2.81,0,0,1-2.62.69,3,3,0,0,1-1.37-.77c-.51-.34-1-.7-1.5-1,.69,1,1.17,2.12,2.5,2.78a3.57,3.57,0,0,0,4-.69,2.82,2.82,0,0,1,2.62-.79,2.87,2.87,0,0,1,1.39.7c.51.35,1,.71,1.49,1C105,293.28,104.51,292.09,103.15,291.51Zm-34.78,64.3a3.6,3.6,0,0,0-3.92.81,2.81,2.81,0,0,1-2.62.69,3,3,0,0,1-1.37-.76c-.51-.35-1-.71-1.5-1,.69,1,1.17,2.12,2.5,2.78a3.55,3.55,0,0,0,3.95-.69,2.84,2.84,0,0,1,2.62-.79,3,3,0,0,1,1.39.7c.51.35,1,.71,1.49,1C70.23,357.58,69.73,356.4,68.37,355.81Zm61.55-41.44a3.58,3.58,0,0,0-3.92.81,2.84,2.84,0,0,1-2.64.69,3,3,0,0,1-1.36-.77c-.49-.34-1-.7-1.51-1,.7,1,1.18,2.12,2.51,2.78a3.57,3.57,0,0,0,4-.69,2.79,2.79,0,0,1,2.62-.79,2.23,2.23,0,0,1,.44.13l.46-.84A3.09,3.09,0,0,0,129.92,314.37ZM96.44,334.23a3.56,3.56,0,0,0-2.32,3.29,2.81,2.81,0,0,1-1.29,2.41,3,3,0,0,1-1.48.48c-.58.12-1.18.18-1.76.34,1.15.2,2.33.69,3.72.15a3.62,3.62,0,0,0,2.2-3.35,2.86,2.86,0,0,1,1.36-2.35,3.05,3.05,0,0,1,1.53-.43c.58-.12,1.17-.2,1.77-.35C99,334.23,97.85,333.76,96.44,334.23ZM128,246.64a3.55,3.55,0,0,0-2.32,3.29,2.89,2.89,0,0,1-2.77,2.89c-.58.12-1.18.18-1.76.34,1.15.2,2.33.69,3.72.15a3.61,3.61,0,0,0,2.2-3.35,2.88,2.88,0,0,1,1.36-2.35,3.05,3.05,0,0,1,1.53-.43c.58-.12,1.17-.19,1.76-.34C130.58,246.64,129.44,246.18,128,246.64Zm-4.37,146.52a3.52,3.52,0,0,0-2.32,3.28,2.67,2.67,0,0,1-.23,1.16l1.35.24a3.29,3.29,0,0,0,.27-1.37,2.86,2.86,0,0,1,1.36-2.35,3.05,3.05,0,0,1,1.53-.42c.58-.13,1.16-.19,1.75-.34C126.21,393.16,125.07,392.67,123.67,393.16Zm27.76-58.92a3.57,3.57,0,0,0-2.32,3.27,2.84,2.84,0,0,1-1.27,2.43,3.13,3.13,0,0,1-1.49.48c-.59.1-1.17.18-1.77.34,1.17.19,2.35.67,3.74.13a3.64,3.64,0,0,0,2.19-3.35,2.81,2.81,0,0,1,1.37-2.33,3,3,0,0,1,1.51-.44c.6-.11,1.17-.19,1.77-.34C154,334.24,152.84,333.76,151.43,334.24Zm9.2-74.91c.32-.61.64-1.21.94-1.81A3.68,3.68,0,0,0,160.63,259.33Zm-2.84,3.52c-.58.11-1.18.18-1.78.35a14.31,14.31,0,0,0,2.4.38c.17-.34.35-.68.53-1A3.29,3.29,0,0,1,157.79,262.85Z" style="fill: rgb(255, 255, 255); transform-origin: 119.057px 311.57px;" id="elgog2m2vl8wn" class="animable"></path><path d="M99.5,325.2c2.52.35,71.58,2.64,86.13,4.89.23,0,.26-.75,0-.78-45-6-83.59-5.75-86.61-5.53C95.46,324,94.79,324.55,99.5,325.2Z" style="fill: rgb(38, 50, 56); transform-origin: 140.986px 326.892px;" id="eltquiqx7xcbb" class="animable"></path><path d="M125.9,325.13c0-.14,11-20.19,12.18-21.29s3.85-3.69,5-4.9c2.29-2.46,4.42-5,6.62-7.56.18-.21-.13-.51-.31-.31-2.26,2.4-4.74,4.61-7.21,6.77L138.48,301c-.09.06,10.54-19.67,12.27-23.18.13-.26-.14-.43-.3-.23-2.37,3.34-24,42.75-26.66,47.05C123.79,324.67,124.59,324.9,125.9,325.13Z" style="fill: rgb(38, 50, 56); transform-origin: 137.287px 301.316px;" id="elr3m4d27ezas" class="animable"></path><path d="M71.48,386.38C92.73,392.68,175,405.3,179.25,406a24.79,24.79,0,0,1,.65-4.49c0-.16.36-.18.37,0a58.46,58.46,0,0,1,.18,6.31c0,.35-81-10.72-109-21.23C71.33,386.54,71.35,386.34,71.48,386.38Z" style="fill: rgb(38, 50, 56); transform-origin: 125.92px 397.101px;" id="eljg9n4d3opkq" class="animable"></path><path d="M162.48,398.29a158.79,158.79,0,0,0,1.8-15.85q.74-7.8,1.37-15.6c.84-10.49,1.95-21,2.11-31.58a.19.19,0,0,0-.38,0c-1.89,10.45-2.71,21.14-3.63,31.71q-.69,7.95-1.16,15.92a137.35,137.35,0,0,0-.52,15.44C162.08,398.53,162.43,398.5,162.48,398.29Z" style="fill: rgb(38, 50, 56); transform-origin: 164.897px 366.767px;" id="elm0fdoie91wm" class="animable"></path></g><g id="freepik--Globe--inject-18" class="animable" style="transform-origin: 362.108px 370.69px;"><path d="M417.66,360.85a56.47,56.47,0,0,1-10.83,33.34h0A56.72,56.72,0,1,1,361,304.14q2.32,0,4.62.18a56.47,56.47,0,0,1,24.81,8,57.07,57.07,0,0,1,18.69,18.46A56.5,56.5,0,0,1,417.66,360.85Z" style="fill: rgb(69, 90, 100); transform-origin: 360.938px 360.86px;" id="elelug4r3npiv" class="animable"></path><path d="M373.19,387.62c-.71,1.91.48,2,.56,2.78s0,2.3-2.3,4.61-6.12,1.82-6.92,2.78-2.14,5-4,6.35-2.22.56-4.92,1.11-4.77,4.06-5.56,5.72.16,4.45-1.75,4.53-2.78-4.05-4.53-6.27a15,15,0,0,1-2.86-6.83c-.55-2.63.32-8.11,0-10.25s-6-6-8.1-8.58-4.92-7.86-4.76-9.61a7.06,7.06,0,0,1,2.38-4.37c.95-.72.55-1.11.71-1.75s1-.79,1.12-1.59-.48-3.17-1.28-3.57-1.35.95-1.82.71-1.91-1.9-2.46-2.06-.4,1-1.2-.48-1.19-5.32-1.82-6-1.12,1.12-2.62,0-2.15-3.25-2.78-3.57-1.51.08-2.17-1.19.58-3.58,0-3.34-1.81,2.07-2.12.32,1.58-7.63,1.27-10.8a12.67,12.67,0,0,1,3-9.22s.31-1.74.63-2.86,7.15-5.56,7.94-6.83a6,6,0,0,0,.56-2.26,56.49,56.49,0,0,1,33.59-11q2.32,0,4.62.18a1.16,1.16,0,0,0,.16.21c.68.88,1.43,1.43,3.44,2.18s2.49,1.69,2.06,2.48a2,2,0,0,1-1.9,1c-.8.05-1.54-.37-2.39.16s-1.69,3.39-2.8,3.55-3.07-2.55-3.5-3.34,1-2.49.31-3.28-1.79-.64-3.59-.8-6,.53-5.83,1.22,6.15-.11,6.31,1.27-4.4,3.71-5.19,3.5-1.86-1.59-3-1.75-2.12.79-2.85.9-1.6-.79-2.71-.58-1.38,1.16-2,1.53-2,.37-2.12,1.22,1.75,1.33,2.22,1.85-.58,2.34-.1,2.71,3.44-2.23,4.18-2.86,1.38-3.39,3-3.34,2.12,2.75,2.64,3,1.7-.64,3.45-.27,3,4.19,3.28,5.35,1.06,2.33.42,2.81-3.49-.32-3.86-1.06,1.9-1.85,1.75-2.12a2.31,2.31,0,0,0-2.18-.22c-.68.42-1,1.28-1.74,1.49s-2.7-2-3.23-1.38.53,2.65,1.06,3.13,2.48.74,2.64,1.27-1.32,1.69-3.12,1.59-3.28-1.48-4-.9-.32,2.12-.8,2.65-3.07.16-4.34,1.53-1.85,3.44-3.12,4.61-1.86-.32-3.55,1.32-2,5.3-2,6.57,0,2.28-.43,2.12a3.56,3.56,0,0,1-1.16-2c-.16-.69.37-1.86.37-2.28s-2.44-2.59-3.87-2.81-2.7,1-3.76,1.8-3,.69-3.65,1.38-1.22,6.78-.69,8.21,1.22,1.43,2.91.69.74-2.17,1.75-1.86a2.37,2.37,0,0,1,1.54,2.23c0,.85-2,2.86-1.75,3.44s2-.1,2.86.16,1.27.79,1,3-.11,3.86,1.16,4.58,2-1,2.54-.8,1.35,1.51,2.15,1.43.39-.79,1.9-1.27,1-.79,1.27-1.75a1.75,1.75,0,0,1,2.31-1.27c1,.48.31,1.19.39,2s1.91.87,3.34,1.35,2.22,0,5.08,1,3,3.81,4.21,4.29,5.17-.32,8,1.75,2.06,5.88,3.49,7,6.75,2.62,8.82,3,2.38-1,4.05-.64,2.62.88,3.18,3.18C380.12,381.47,373.91,385.71,373.19,387.62Z" style="fill: rgb(146, 227, 169); transform-origin: 346.798px 359.801px;" id="elaa11md4kn48" class="animable"></path><path d="M330.51,347c.05.45,1.38.64,3,1.54s2.17,3.55,3,3.49.58-1.27.9-1.58a1,1,0,0,0,0-1.7c-.85-.69-1.68-2.17-3.22-2.38s-1.82-.85-2.5-.8A1.2,1.2,0,0,0,330.51,347Z" style="fill: rgb(146, 227, 169); transform-origin: 334.186px 348.799px;" id="elgz45yarqg" class="animable"></path><path d="M339.25,351.45c-.24.65,0,1.11,1.69,1.54s3.29-.43,2.76-.77-1.33-.19-1-.77.21-1.43-1.17-1.27S339.46,350.87,339.25,351.45Z" style="fill: rgb(146, 227, 169); transform-origin: 341.487px 351.634px;" id="elwaqodkwp3dr" class="animable"></path><path d="M345.18,351.63c-.58.09-.9,1.09-.32,1.73s.58.53,1.27,0,1.75-.79,1.49-1.32S345.76,351.55,345.18,351.63Z" style="fill: rgb(146, 227, 169); transform-origin: 346.107px 352.691px;" id="elslu5lz7r0j" class="animable"></path><path d="M349.79,353.8c.26-.8,1.59,0,2.17.83a3.41,3.41,0,0,1,0,3c-.32.91-.53,2-1.27,1.54s.05-1.69-.06-2.44S349.57,354.45,349.79,353.8Z" style="fill: rgb(146, 227, 169); transform-origin: 351.032px 356.374px;" id="eloaoiuixqz5" class="animable"></path><path d="M372.61,309.62c-.28.66,1,.9,1.75,1.32s1.32.69,1.75,0a1.16,1.16,0,0,0-.75-1.64C374.78,309.14,372.88,309,372.61,309.62Z" style="fill: rgb(146, 227, 169); transform-origin: 374.401px 310.263px;" id="el0t20cjgwsgkc" class="animable"></path><path d="M382.62,315.81c.49.52,1.32.43,1.91,1.17s.37,2,1.11,2.38,1.27,0,1.32-.53-1.06-1.85-.95-2.12,1.53.37,1.85,1.17-.32,1.9.43,2.12.58-.74.9-1,1-.1.95-.74a4.79,4.79,0,0,0-1.59-2.49,6.13,6.13,0,0,0-2.38-1.27,3.51,3.51,0,0,0-2.86.43C382.72,315.44,382.32,315.5,382.62,315.81Z" style="fill: rgb(146, 227, 169); transform-origin: 386.33px 317.2px;" id="elt87r4sqlilg" class="animable"></path><path d="M405.53,325.79a.91.91,0,0,1-.3.56c-1.11.8-2.44-2-4-2.49s-2.22-2.49-2.54-2.06-.21,1-.69,1.69-1.17.53-1.48,1.86,1.48,3.76,1.06,4.55-1,.53-1.81.48-.68.68-1.79.37-.16-1.7-1.91-3.34-2.33-2-2-2.7-.16-1.8.63-1.91,1.43,1.06,2,1.38,1.22-.63,1.27-1.48-1.85-2-2.54-2.67-.74-3-.47-3.53,1.06-.32,1.27-1.48c.12-.69-1-1.83-1.88-2.66A57.22,57.22,0,0,1,405.53,325.79Z" style="fill: rgb(146, 227, 169); transform-origin: 397.756px 321.593px;" id="elyqq22e6msa" class="animable"></path><path d="M413.44,373.27c.16-1.69-.69-1.8.16-4.92a9,9,0,0,0-1.54-7.15c-.63-.69-2-.48-3.12.21s-.32,1.22-1.06,1.48-1.48-.16-2.17-.1-1.33,1.79-2.81,1.74-2.43-2.17-3.55-3.68-3.39-2.46-4.13-4.31.69-4.72.37-6.89-1.74-1.69-2-2.91.21-.64.58-1.8-.42-1.8.32-3.81,2.07-3,1.75-3.92-1.32-2.39-1.38-3.44,1-1,3-2.49,2.54-1.38,4.08-.85a21.71,21.71,0,0,0,3.39.95c.9.16,2.12,2.49,2.49,2.39s.42-.8.58-1.8a2.28,2.28,0,0,1,.66-1.15,56.76,56.76,0,0,1-2.24,63.37C412.23,386,413.28,375,413.44,373.27Z" style="fill: rgb(146, 227, 169); transform-origin: 405.582px 362.131px;" id="elniv70hjzc0l" class="animable"></path><path d="M296.05,360.85c0,5.78.25,11.69,1.84,17.34l.49,2.14.69,2.08,1.41,4.18,1.81,4c.31.66.59,1.35.93,2l1.09,1.92A65.7,65.7,0,0,0,315,408.62l3.24,3.05c1.06,1,2.31,1.85,3.46,2.78a72.32,72.32,0,0,0,7.4,5c1.29.73,2.65,1.35,4,2l2,1c.68.31,1.39.54,2.08.82l4.18,1.57,4.32,1.16,2.16.57,2.21.36,4.42.71,4.47.27,2.24.13c.74,0,1.49,0,2.23-.08l4.48-.19c1.49-.16,3-.42,4.44-.63a71.28,71.28,0,0,0,8.75-2c1.42-.45,2.81-1,4.22-1.5l2.11-.77c.69-.29,1.36-.63,2-.95l4.05-1.94,3.84-2.32a32.31,32.31,0,0,0,3.7-2.54c1.18-.92,2.42-1.76,3.55-2.74a70.3,70.3,0,0,0,6.42-6.26,64.53,64.53,0,0,0,10.16-14.71l1.91-4.05c.58-1.38,1-2.81,1.54-4.2l.75-2.11c.23-.71.38-1.45.57-2.17l1.08-4.34A70.74,70.74,0,0,0,428,356.78a64.89,64.89,0,0,0-38.76-54.9,66.43,66.43,0,0,1,25.24,23A65,65,0,0,1,424.79,357a72.64,72.64,0,0,1-1.39,16.85l-1.09,4.09c-.2.68-.34,1.37-.57,2l-.75,2c-.51,1.31-.95,2.66-1.52,3.94l-1.86,3.79a32.29,32.29,0,0,1-2.09,3.66c-.76,1.18-1.4,2.45-2.26,3.56a62,62,0,0,1-5.31,6.55,65.63,65.63,0,0,1-6.06,5.85c-1.07.92-2.24,1.7-3.36,2.55l-1.69,1.26c-.57.41-1.19.74-1.78,1.11-18.9,12.42-44.48,13.08-64.45,2.41a69.15,69.15,0,0,1-13.77-9.91A64.08,64.08,0,0,1,306,393.5l-1.16-1.8c-.37-.61-.66-1.27-1-1.9l-2-3.82-1.59-4-.79-2-.59-2.07c-.39-1.38-.81-2.76-1.17-4.16l-.77-4.26c-.13-.71-.28-1.42-.39-2.13l-.18-2.16Z" style="fill: rgb(38, 50, 56); transform-origin: 362.108px 364.96px;" id="elgdab7dkwxr" class="animable"></path><polygon points="383.73 309.52 391.4 313.17 396.82 296.98 392.87 295.1 383.73 309.52" style="fill: rgb(38, 50, 56); transform-origin: 390.275px 304.135px;" id="elrl86na3typ" class="animable"></polygon><g id="el7da39r8ymhu"><rect x="355.95" y="426.1" width="8.24" height="20.18" style="fill: rgb(38, 50, 56); transform-origin: 360.07px 436.19px; transform: rotate(180deg);" class="animable"></rect></g><g id="el009edarfym25"><rect x="329.87" y="438.77" width="60.4" height="7.49" style="fill: rgb(38, 50, 56); transform-origin: 360.07px 442.515px; transform: rotate(180deg);" class="animable"></rect></g></g><g id="freepik--speech-bubble--inject-18" class="animable" style="transform-origin: 123.803px 123.48px;"><path d="M85.15,127.18a35.14,35.14,0,0,0,58.72,22.23L161.45,152l-8.8-15.2a35.15,35.15,0,1,0-67.5-9.61Z" style="fill: rgb(255, 255, 255); transform-origin: 123.204px 123.517px;" id="el1pvkah6fzlp" class="animable"></path><path d="M95.67,98.16a35,35,0,0,1,29.44-9.77,35.52,35.52,0,0,1,15,5.62,36.09,36.09,0,0,1,11,11.72,35.54,35.54,0,0,1,2.16,31.32l0-.6L162,151.68l.65,1.12-1.27-.19-17.57-2.7.42-.13a35.55,35.55,0,0,1-17.39,8.59,30.45,30.45,0,0,1-4.86.5,35.27,35.27,0,0,1-22.82-7.07,38.24,38.24,0,0,1-3.71-3.14A39.51,39.51,0,0,1,92.25,145a35.33,35.33,0,0,1,3.42-46.84Zm-3.32,46.76a40.72,40.72,0,0,0,3.2,3.63,37.74,37.74,0,0,0,3.71,3.09,32.34,32.34,0,0,0,8.48,4.57,34.71,34.71,0,0,0,9.38,2.07,33.58,33.58,0,0,0,4.81,0,31.87,31.87,0,0,0,4.77-.58A34.61,34.61,0,0,0,143.52,149l.18-.16.24,0,17.6,2.46-.63.93-8.85-15.17-.17-.28.13-.32a35.12,35.12,0,0,0,2.47-15.31A34.76,34.76,0,0,0,150,106.36a36.15,36.15,0,0,0-10.51-11.47A34.55,34.55,0,0,0,125,89.15a35,35,0,0,0-15.62,1.18,34.73,34.73,0,0,0-17,54.59Z" style="fill: rgb(38, 50, 56); transform-origin: 123.803px 123.48px;" id="elgmx1r1i9wpw" class="animable"></path><path d="M121.34,128.36v3.7a2.72,2.72,0,0,1-2.79,2.79,2.79,2.79,0,0,1-2.79-2.79v-5.91c0-.06.06-.06.06-.12s-.06-.06-.06-.11a2.87,2.87,0,0,1,2.79-2.79,6.38,6.38,0,1,0,0-12.75,6.3,6.3,0,0,0-5.47,3.13,2.8,2.8,0,0,1-3.87,1,2.76,2.76,0,0,1-1-3.81,12,12,0,1,1,13.09,17.64Zm0,12.47v1a2.72,2.72,0,0,1-2.79,2.79,2.79,2.79,0,0,1-2.79-2.79v-1a2.83,2.83,0,0,1,2.79-2.79A2.76,2.76,0,0,1,121.34,140.83Z" style="fill: rgb(146, 227, 169); transform-origin: 119.229px 124.63px;" id="elgxqva9k8oab" class="animable"></path></g><defs>     <filter id="active" height="200%">         <feMorphology in="SourceAlpha" result="DILATED" operator="dilate" radius="2"></feMorphology>                <feFlood flood-color="#32DFEC" flood-opacity="1" result="PINK"></feFlood>        <feComposite in="PINK" in2="DILATED" operator="in" result="OUTLINE"></feComposite>        <feMerge>            <feMergeNode in="OUTLINE"></feMergeNode>            <feMergeNode in="SourceGraphic"></feMergeNode>        </feMerge>    </filter>    <filter id="hover" height="200%">        <feMorphology in="SourceAlpha" result="DILATED" operator="dilate" radius="2"></feMorphology>                <feFlood flood-color="#ff0000" flood-opacity="0.5" result="PINK"></feFlood>        <feComposite in="PINK" in2="DILATED" operator="in" result="OUTLINE"></feComposite>        <feMerge>            <feMergeNode in="OUTLINE"></feMergeNode>            <feMergeNode in="SourceGraphic"></feMergeNode>        </feMerge>            <feColorMatrix type="matrix" values="0   0   0   0   0                0   1   0   0   0                0   0   0   0   0                0   0   0   1   0 "></feColorMatrix>    </filter></defs></svg>